Run: headless pygame with SDL's dummy video driver; simulated clock (each Clock.tick advances the game by its frame time, no real sleeping); random seed 0; keys injected as events and as key.get_pressed() state; no mouse input.
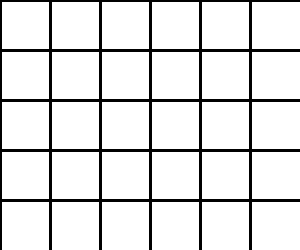
Frame 1 of 4 · flips 1–60 · no input
Frame 2 of 4 · flips 61–180 · tapped SPACE, RETURN · held RIGHT (→), D · screen unchanged from frame 1, image omitted
Frame 3 of 4 · flips 181–300 · held DOWN (↓), S · screen unchanged from frame 2, image omitted
Frame 4 of 4 · flips 301–420 · held LEFT (←), A, UP (↑), W · screen unchanged from frame 3, image omitted

The pygame program that drew these frames:

# Example file showing a basic pygame "game loop"
import pygame



layout = [
     [0,0,0,0,0,0],
     [0,0,0,0,0,0],
     [0,0,0,0,0,0],
     [0,0,0,0,0,0],
     [0,0,0,0,0,0]
]

CELL_SIZE = 50
SCR_WIDTH = len(layout[0]) * CELL_SIZE
SCR_HEIGHT = len(layout) * CELL_SIZE


# pygame setup
pygame.init()
screen = pygame.display.set_mode((SCR_WIDTH, SCR_HEIGHT))
clock = pygame.time.Clock()
running = True

while running:
    # poll for events
    # pygame.QUIT event means the user clicked X to close your window
    for event in pygame.event.get():
        if event.type == pygame.QUIT:
            running = False

    # fill the screen with a color to wipe away anything from last frame
    screen.fill("white")

    # RENDER YOUR GAME HERE
    
    #Create grid
    for i in range(SCR_WIDTH//CELL_SIZE):
            pygame.draw.line(screen, "black", (i*CELL_SIZE,0), (i*CELL_SIZE,SCR_HEIGHT),width=3)
    for i in range(SCR_HEIGHT//CELL_SIZE):
            pygame.draw.line(screen, "black", (0, i*CELL_SIZE), (SCR_WIDTH, i*CELL_SIZE),width=3)


    # flip() the display to put your work on screen
    pygame.display.flip()

    clock.tick(60)  # limits FPS to 60

pygame.quit()
